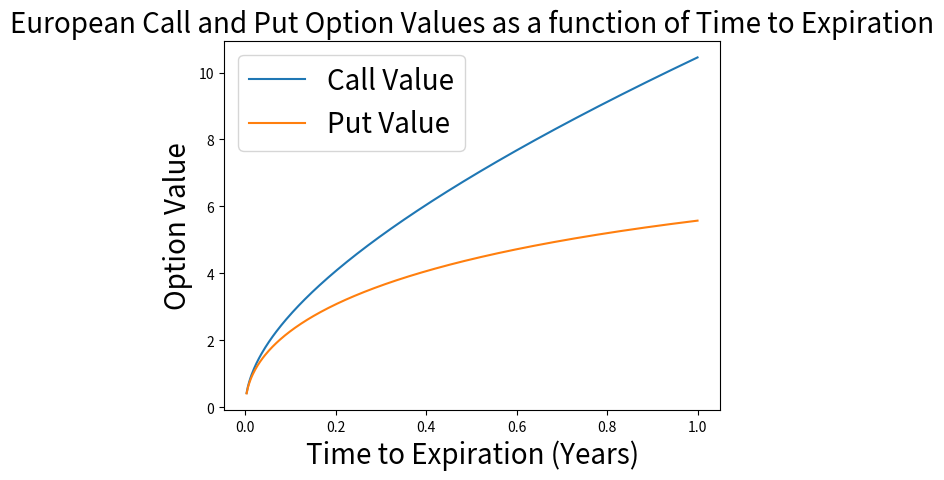

Reproduce this figure in Python.
#hello 

import math
import numpy as np
from scipy.stats import norm
import matplotlib.pyplot as plt
'''
 My goal is to implement the Black-Scholes model for:
 1) Options for a non-dividend paying stock
 2) The Black Model for options on futures
 3) The Garman-Kohlhagen model for options on foreign currencies

 This work is based on the book by Sheldon Natenberg: Options Voltatility and Pricing, 2nd Edition.

'''

# Our variables are
#S the spot price or underlying asset price
# X = the exercise price
#t = time to expiration in years
#r = the domestic interest rate 
# sigma = the anualised volatility or standard deviation in percent

def d1(S, X, t, b, sigma):
    """Black–Scholes d1 with cost of carry b."""
    return (np.log(S / X) + (b + 0.5 * sigma**2) * t) / (sigma * np.sqrt(t))

def d2(d1_value, sigma, t):
    return d1_value - sigma * np.sqrt(t)

# ---------- prices ----------
def european_call(S, b, r, t, X, sigma):
    d1_value = d1(S, X, t, b, sigma)
    d2_value = d2(d1_value, sigma, t)
    return S * math.exp((b - r) * t) * norm.cdf(d1_value) - X * math.exp(-r * t) * norm.cdf(d2_value)

def european_put(S, b, r, t, X, sigma):
    d1_value = d1(S, X, t, b, sigma)
    d2_value = d2(d1_value, sigma, t)
    return X * math.exp(-r * t) * norm.cdf(-d2_value) - S * math.exp((b - r) * t) * norm.cdf(-d1_value)


'''
For the above European call and put options, we have a few different situations to consider:
if b =r : The Black-Scholes Model for options on a stock.
if b = r = 0 : The Black-Scholes Model for options on futures, where the options are subject to a futures type settlement.
if b = 0: The Black model for options on futures where the options are subject to stock-type settlement.
if b = r-r_f : The Garman-Kohlhagen model for options on foreign currencies, where r_f is the foreign interest rate.
For options on a dividend paying stock, the spot price,S, must be discounted by the value of the expected dividend payments.
This can be approximated by setting b = r = q, where q is the annual dividend yield in percent. 
For a more exact calculation we can deduct from S, the value of each dividend payment,D, together with the interest which can be earned on that dividened payment to expiration. 
S is then replaced by S- sum D_i e ^(-r * t_d) where t_d is the time to expiration of each dividend payment, to expiration of the option.
''' 

# Now I will define the Greeks, vega and gamma
def delta_call(S, b, r, t, X, sigma):
    '''Delta is the rate of change of the option price with respect to the underlying asset price.'''
    d1_value = d1(S, X, t, b, sigma)
    return math.exp((b - r) * t) * norm.cdf(d1_value)

def delta_put(S, b, r, t, X, sigma):
    d1_value = d1(S, X, t, b, sigma)
    return math.exp((b - r) * t) * (norm.cdf(d1_value) - 1.0)

def gamma(S, b, r, t, X, sigma):
    '''Gamma is the rate of change of delta with respect to the underlying asset price.'''
    d1_value = d1(S, X, t, b, sigma)
    return math.exp((b - r) * t) * norm.pdf(d1_value) / (S * sigma * math.sqrt(t))

def vega(S, b, r, t, X, sigma):
    '''Vega is the rate of change of the option price with respect to volatility.'''
    d1_value = d1(S, X, t, b, sigma)
    # per 1 vol point (1%) → divide by 100
    return (S * math.exp((b - r) * t) * norm.pdf(d1_value) * math.sqrt(t)) / 100.0

def theta_call(S, b, r, t, X, sigma):
    '''Theta is the rate of change of the option price with respect to time.'''
    d1_value = d1(S, X, t, b, sigma)
    d2_value = d2(d1_value, sigma, t)
    yearly = (-(S * math.exp((b - r) * t) * norm.pdf(d1_value) * sigma) / (2 * math.sqrt(t))
              - (b - r) * S * math.exp((b - r) * t) * norm.cdf(d1_value)
              - r * X * math.exp(-r * t) * norm.cdf(d2_value))
    return yearly / 365.0  # per day

def theta_put(S, b, r, t, X, sigma):
    d1_value = d1(S, X, t, b, sigma)
    d2_value = d2(d1_value, sigma, t)
    yearly = (-(S * math.exp((b - r) * t) * norm.pdf(d1_value) * sigma) / (2 * math.sqrt(t))
              + (b - r) * S * math.exp((b - r) * t) * norm.cdf(-d1_value)  # NOTE N(-d1)
              + r * X * math.exp(-r * t) * norm.cdf(-d2_value))
    return yearly / 365.0  # per day

def rho_call(S, b, r, t, X, sigma):
    """Rho is the rate of change of the option price with respect to interest rate."""
    # Special futures-style case when b == 0 (Natenberg): rho = -t * price
    C = european_call(S, b, r, t, X, sigma)
    if b == 0:
        rho = -t * C
    else:
        d1_value = d1(S, X, t, b, sigma)
        d2_value = d2(d1_value, sigma, t)
        rho = t * X * math.exp(-r * t) * norm.cdf(d2_value)
    return rho / 100.0  # per 1% rate move

def rho_put(S, b, r, t, X, sigma):
    P = european_put(S, b, r, t, X, sigma)
    if b == 0:
        rho = -t * P
    else:
        d1_value = d1(S, X, t, b, sigma)
        d2_value = d2(d1_value, sigma, t)
        rho = -t * X * math.exp(-r * t) * norm.cdf(-d2_value)
    return rho / 100.0  # per 1% rate move

def greeks_call(S, b, r, t, X, sigma):
    d = {
        'Delta': delta_call(S, b, r, t, X, sigma),
        'Gamma': gamma(S, b, r, t, X, sigma),
        'Theta': theta_call(S, b, r, t, X, sigma),
        'Vega' : vega(S, b, r, t, X, sigma),
        'Rho'  : rho_call(S, b, r, t, X, sigma),
    }
    return {k: float(v) for k, v in d.items()} 

def greeks_put(S, b, r, t, X, sigma):
    d = {
        'Delta': delta_put(S, b, r, t, X, sigma),
        'Gamma': gamma(S, b, r, t, X, sigma),
        'Theta': theta_put(S, b, r, t, X, sigma),
        'Vega' : vega(S, b, r, t, X, sigma),
        'Rho'  : rho_put(S, b, r, t, X, sigma),
    }
    return {k: float(v) for k, v in d.items()}

t_range = np.linspace(1, 1/365, 365)  # time to expiration in years , going to explore the price from an expiry 1 year away, down to 1 day away.
C_time_list = []
P_time_list = []

for times in t_range:

    S = 100.0; X = 100.0; r = 0.05; sigma = 0.20
    b = r  # Black–Scholes (non-dividend). For Black (futures) use b=0; for FX use b=r-rf.

    C_value = european_call(S, b, r, times, X, sigma)
    C_time_list.append(C_value)
    P_value = european_put(S, b, r, times, X, sigma)
    P_time_list.append(P_value)

plt.plot(t_range, C_time_list, label='Call Value')
plt.plot(t_range, P_time_list, label='Put Value')
plt.xlabel('Time to Expiration (Years)', fontsize=20)
plt.ylabel('Option Value', fontsize=20)
plt.title('European Call and Put Option Values as a function of Time to Expiration', fontsize=20)
plt.legend(prop = {'size': 20})
plt.show()

# ---------- example ----------
if __name__ == "__main__":
    S = 100.0; X = 100.0; t = 1.0; r = 0.05; sigma = 0.20
    b = r  # Black–Scholes (non-dividend). For Black (futures) use b=0; for FX use b=r-rf.

    C = european_call(S, b, r, t, X, sigma)
    P = european_put(S, b, r, t, X, sigma)
    Gc = greeks_call(S, b, r, t, X, sigma)
    Gp = greeks_put(S, b, r, t, X, sigma)

    print(f"Call Value: {C:.4f}  Put Value: {P:.4f}")
    print("Call Greeks:", Gc)
    print("Put  Greeks:", Gp)

    # Put–call parity sanity check
    lhs = C - P
    rhs = S * math.exp((b - r) * t) - X * math.exp(-r * t)
    assert abs(lhs - rhs) < 1e-10, "Put–Call parity failed"


  

    